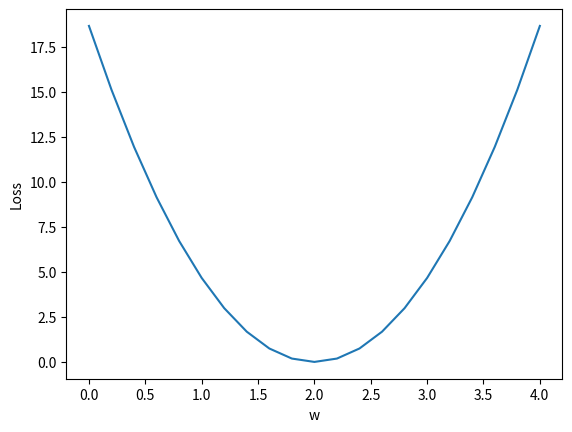

This chart was generated by the following Python code:
# 作图库
import numpy as np
import matplotlib.pyplot as plt

# 数据集，x 为输入，y 为输出
x_data = [1.0, 2.0, 3.0]
y_data = [2.0, 4.0, 6.0]

# 定义模型 X * W
def forword(x):
    return x * w

# 定义损失函数
def loss(x, y):
    y_pred = forword(x)
    return (y_pred - y) * (y_pred - y)

# 保存权重 W 和 损失值 MSE
w_list = []
mse_list = []

# w 从 0.0 穷举到 4.0，步长为 0.1
for w in np.arange(0.0, 4.1, 0.2):
    # 定义损失的和，方便后面求均方差
    l_sum = 0
    # 将 x_data 和 y_data 拿出来，用 zip 拼成 x 和 y 的数据值
    for x_val, y_val in zip(x_data, y_data):
        # 计算预测值
        y_pred_val = forword(x_val)
        # 计算损失
        loss_val = loss(x_val, y_val)
        # 对损失进行求和
        l_sum += loss_val
        # 输出 x，y，y 的预测值和损失函数 loss 的值
        print(f"\tx_val={x_val:.4f}, y_val={y_val:.4f}, y_pred_val={y_pred_val:.4f}, loss_val={loss_val:.4f}, l_sum={l_sum:.4f}")
    print(f"权重w = {w:.4f}, 均方差MSE = {(l_sum / 3):.4f}")
    print("------------------------------------------------")
    # 记录权重 w 和 均方差 mse 的值，对应位置相匹配，为作图做准备
    w_list.append(w)
    mse_list.append(l_sum / 3)

# 绘图
plt.plot(w_list, mse_list)
plt.ylabel('Loss')
plt.xlabel('w')
plt.show()

